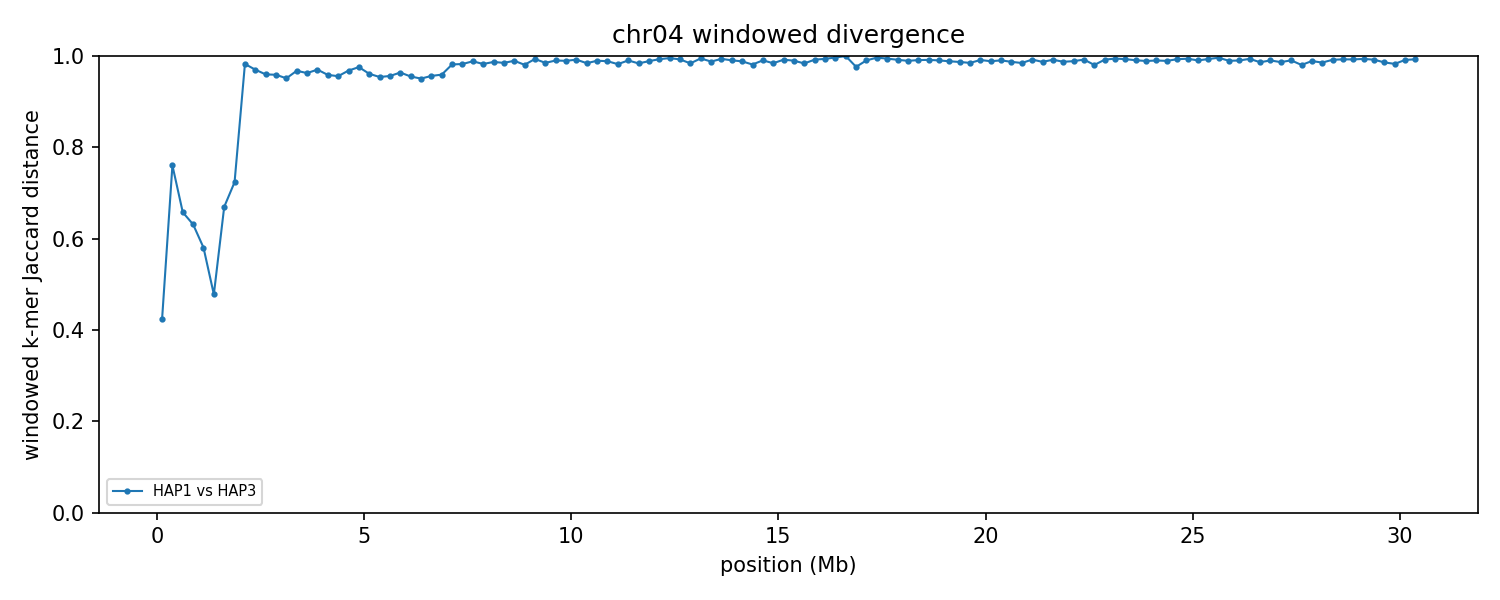

Data behind this chart, as committed beside it:
group	win_start	win_end	unit_a	unit_b	hap_a	hap_b	chrom_a	chrom_b	kmers_a	kmers_b	shared	union	jaccard_distance
chr04	1	250000	HAP1_chr04	HAP3_chr04	HAP1	HAP3	4	4	112732	80602	70738	122596	0.423
chr04	250001	500000	HAP1_chr04	HAP3_chr04	HAP1	HAP3	4	4	181222	175116	68899	287439	0.7603
chr04	500001	750000	HAP1_chr04	HAP3_chr04	HAP1	HAP3	4	4	230118	208154	111759	326513	0.6577
chr04	750001	1000000	HAP1_chr04	HAP3_chr04	HAP1	HAP3	4	4	232041	225698	123364	334375	0.6311
chr04	1000001	1250000	HAP1_chr04	HAP3_chr04	HAP1	HAP3	4	4	239544	236973	140843	335674	0.5804
chr04	1250001	1500000	HAP1_chr04	HAP3_chr04	HAP1	HAP3	4	4	227208	232347	157641	301914	0.4779
chr04	1500001	1750000	HAP1_chr04	HAP3_chr04	HAP1	HAP3	4	4	94321	150615	60825	184111	0.6696
chr04	1750001	2000000	HAP1_chr04	HAP3_chr04	HAP1	HAP3	4	4	151449	80184	50167	181466	0.7235
chr04	2000001	2250000	HAP1_chr04	HAP3_chr04	HAP1	HAP3	4	4	221061	68579	4968	284672	0.9825
chr04	2250001	2500000	HAP1_chr04	HAP3_chr04	HAP1	HAP3	4	4	225828	221244	12987	434085	0.9701
chr04	2500001	2750000	HAP1_chr04	HAP3_chr04	HAP1	HAP3	4	4	229941	226454	17672	438723	0.9597
chr04	2750001	3000000	HAP1_chr04	HAP3_chr04	HAP1	HAP3	4	4	226185	233914	18155	441944	0.9589
chr04	3000001	3250000	HAP1_chr04	HAP3_chr04	HAP1	HAP3	4	4	229217	222457	21053	430621	0.9511
chr04	3250001	3500000	HAP1_chr04	HAP3_chr04	HAP1	HAP3	4	4	204334	231389	13671	422052	0.9676
chr04	3500001	3750000	HAP1_chr04	HAP3_chr04	HAP1	HAP3	4	4	228505	220830	16207	433128	0.9626
chr04	3750001	4000000	HAP1_chr04	HAP3_chr04	HAP1	HAP3	4	4	208393	211538	12161	407770	0.9702
chr04	4000001	4250000	HAP1_chr04	HAP3_chr04	HAP1	HAP3	4	4	214392	216819	17141	414070	0.9586
chr04	4250001	4500000	HAP1_chr04	HAP3_chr04	HAP1	HAP3	4	4	206146	216685	17892	404939	0.9558
chr04	4500001	4750000	HAP1_chr04	HAP3_chr04	HAP1	HAP3	4	4	216956	209600	13207	413349	0.968
chr04	4750001	5000000	HAP1_chr04	HAP3_chr04	HAP1	HAP3	4	4	231185	191780	10046	412919	0.9757
chr04	5000001	5250000	HAP1_chr04	HAP3_chr04	HAP1	HAP3	4	4	230918	232746	17391	446273	0.961
chr04	5250001	5500000	HAP1_chr04	HAP3_chr04	HAP1	HAP3	4	4	224783	228977	19950	433810	0.954
chr04	5500001	5750000	HAP1_chr04	HAP3_chr04	HAP1	HAP3	4	4	229450	226050	19105	436395	0.9562
chr04	5750001	6000000	HAP1_chr04	HAP3_chr04	HAP1	HAP3	4	4	191335	225056	14559	401832	0.9638
chr04	6000001	6250000	HAP1_chr04	HAP3_chr04	HAP1	HAP3	4	4	207237	187921	16974	378184	0.9551
chr04	6250001	6500000	HAP1_chr04	HAP3_chr04	HAP1	HAP3	4	4	219392	199968	19760	399600	0.9506
chr04	6500001	6750000	HAP1_chr04	HAP3_chr04	HAP1	HAP3	4	4	220273	223098	18562	424809	0.9563
chr04	6750001	7000000	HAP1_chr04	HAP3_chr04	HAP1	HAP3	4	4	237575	224175	18094	443656	0.9592
chr04	7000001	7250000	HAP1_chr04	HAP3_chr04	HAP1	HAP3	4	4	243080	232544	8637	466987	0.9815
chr04	7250001	7500000	HAP1_chr04	HAP3_chr04	HAP1	HAP3	4	4	241858	235939	8243	469554	0.9824
chr04	7500001	7750000	HAP1_chr04	HAP3_chr04	HAP1	HAP3	4	4	240227	245181	5571	479837	0.9884
chr04	7750001	8000000	HAP1_chr04	HAP3_chr04	HAP1	HAP3	4	4	240047	239310	8243	471114	0.9825
chr04	8000001	8250000	HAP1_chr04	HAP3_chr04	HAP1	HAP3	4	4	240875	232840	6101	467614	0.987
chr04	8250001	8500000	HAP1_chr04	HAP3_chr04	HAP1	HAP3	4	4	211813	233801	6612	439002	0.9849
chr04	8500001	8750000	HAP1_chr04	HAP3_chr04	HAP1	HAP3	4	4	240114	241769	5006	476877	0.9895
chr04	8750001	9000000	HAP1_chr04	HAP3_chr04	HAP1	HAP3	4	4	239555	201952	8364	433143	0.9807
chr04	9000001	9250000	HAP1_chr04	HAP3_chr04	HAP1	HAP3	4	4	239786	236639	3052	473373	0.9936
chr04	9250001	9500000	HAP1_chr04	HAP3_chr04	HAP1	HAP3	4	4	235936	236728	7022	465642	0.9849
chr04	9500001	9750000	HAP1_chr04	HAP3_chr04	HAP1	HAP3	4	4	238302	241499	4674	475127	0.9902
chr04	9750001	10000000	HAP1_chr04	HAP3_chr04	HAP1	HAP3	4	4	239643	229566	4909	464300	0.9894
chr04	10000001	10250000	HAP1_chr04	HAP3_chr04	HAP1	HAP3	4	4	215032	237902	3576	449358	0.992
chr04	10250001	10500000	HAP1_chr04	HAP3_chr04	HAP1	HAP3	4	4	233623	234302	7284	460641	0.9842
chr04	10500001	10750000	HAP1_chr04	HAP3_chr04	HAP1	HAP3	4	4	240994	209187	4592	445589	0.9897
chr04	10750001	11000000	HAP1_chr04	HAP3_chr04	HAP1	HAP3	4	4	239372	237435	5371	471436	0.9886
chr04	11000001	11250000	HAP1_chr04	HAP3_chr04	HAP1	HAP3	4	4	238393	241353	8425	471321	0.9821
chr04	11250001	11500000	HAP1_chr04	HAP3_chr04	HAP1	HAP3	4	4	243141	235387	4601	473927	0.9903
chr04	11500001	11750000	HAP1_chr04	HAP3_chr04	HAP1	HAP3	4	4	242199	241472	7721	475950	0.9838
chr04	11750001	12000000	HAP1_chr04	HAP3_chr04	HAP1	HAP3	4	4	246768	241714	5459	483023	0.9887
chr04	12000001	12250000	HAP1_chr04	HAP3_chr04	HAP1	HAP3	4	4	241450	243934	3361	482023	0.993
chr04	12250001	12500000	HAP1_chr04	HAP3_chr04	HAP1	HAP3	4	4	221563	245298	2132	464729	0.9954
chr04	12500001	12750000	HAP1_chr04	HAP3_chr04	HAP1	HAP3	4	4	244715	235468	3533	476650	0.9926
chr04	12750001	13000000	HAP1_chr04	HAP3_chr04	HAP1	HAP3	4	4	232121	211190	7044	436267	0.9839
chr04	13000001	13250000	HAP1_chr04	HAP3_chr04	HAP1	HAP3	4	4	246179	242353	2572	485960	0.9947
chr04	13250001	13500000	HAP1_chr04	HAP3_chr04	HAP1	HAP3	4	4	243770	231617	5728	469659	0.9878
chr04	13500001	13750000	HAP1_chr04	HAP3_chr04	HAP1	HAP3	4	4	236903	234754	2965	468692	0.9937
chr04	13750001	14000000	HAP1_chr04	HAP3_chr04	HAP1	HAP3	4	4	233964	242400	4463	471901	0.9905
chr04	14000001	14250000	HAP1_chr04	HAP3_chr04	HAP1	HAP3	4	4	241836	240164	5591	476409	0.9883
chr04	14250001	14500000	HAP1_chr04	HAP3_chr04	HAP1	HAP3	4	4	239319	239002	8763	469558	0.9813
chr04	14500001	14750000	HAP1_chr04	HAP3_chr04	HAP1	HAP3	4	4	238544	224860	4355	459049	0.9905
chr04	14750001	15000000	HAP1_chr04	HAP3_chr04	HAP1	HAP3	4	4	243281	231631	7412	467500	0.9841
... 62 more rows
